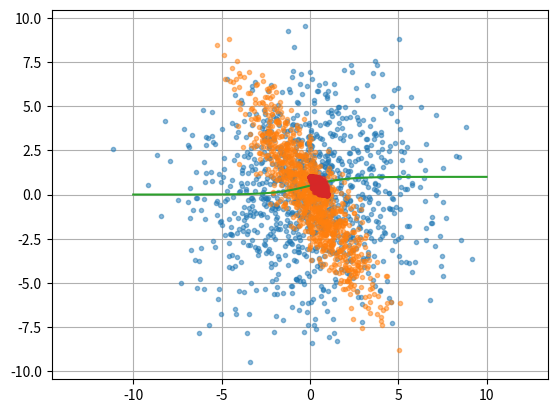

Reproduce this figure in Python.
import numpy as np
import matplotlib.pyplot as plt
mean = [0, 0]
covariance = [[10,0], [0,10]]
n_samples = 1000
data = np.random.multivariate_normal(mean, covariance, n_samples)

plt.plot(data[:,0], data[:,1], '.', alpha=0.5)
plt.axis('equal')
plt.grid()
plt.show()

# A linear transformation

A = np.random.normal(size=[2,2])

z = np.dot(data, A)

plt.plot(z[:,0], z[:,1], '.', alpha=0.5)
plt.axis('equal')
plt.grid()
plt.show()

# A non-linear transformation
def sigmoid(x):
    return 1 / (1 + np.exp(-x))

x = np.linspace(-10,10)
plt.plot(x, sigmoid(x))

# Transform the final layer
y = sigmoid(z)


plt.plot(y[:,0], y[:,1], '.', alpha=0.5)
plt.axis('equal')
plt.grid()
plt.show()





